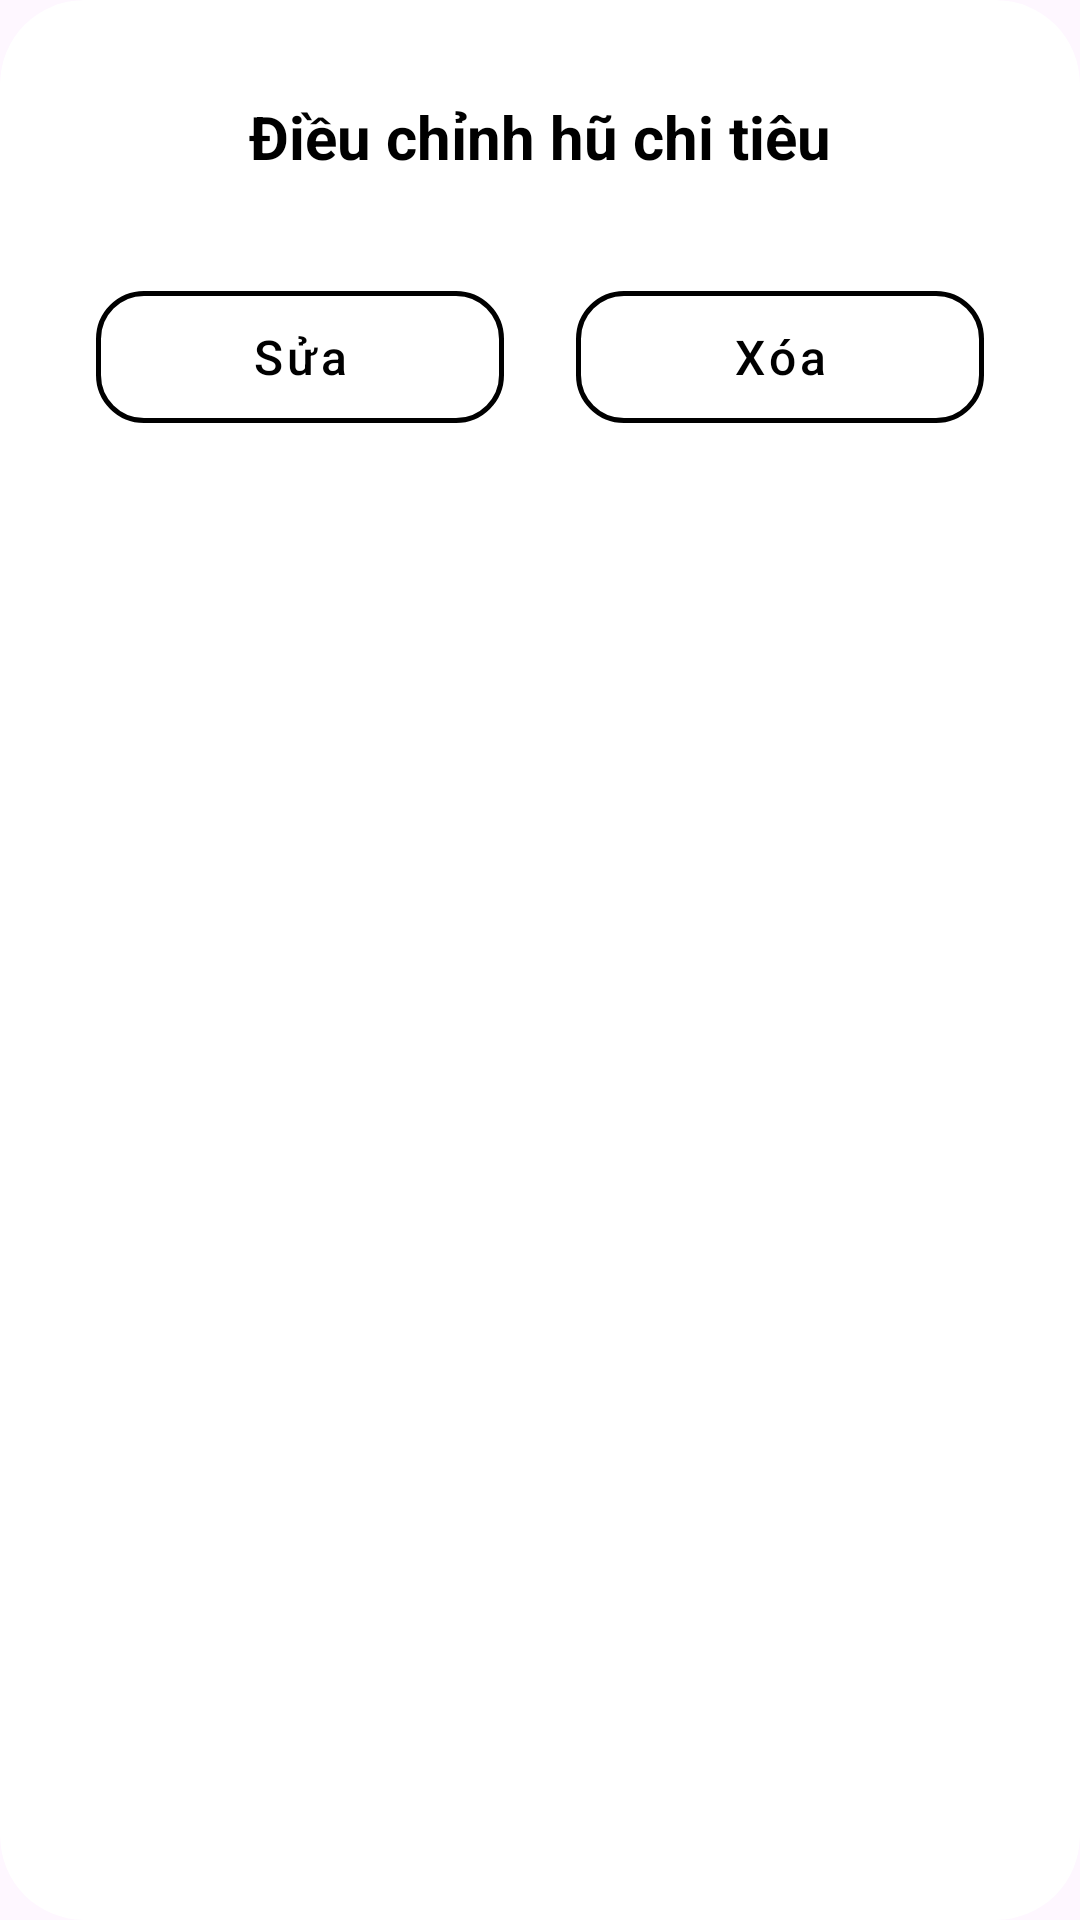

Here is an Android app screen rendered from its layout file. Give the layout XML and the strings, colors and styles it references.
<!-- AndroidManifest.xml: application theme Theme.HuChiTieu -->
<!-- res/layout/dialog_edit_pot.xml -->
<?xml version="1.0" encoding="utf-8"?>
<com.google.android.material.card.MaterialCardView xmlns:android="http://schemas.android.com/apk/res/android"
    xmlns:app="http://schemas.android.com/apk/res-auto"
    android:layout_width="match_parent"
    android:layout_height="wrap_content"
    app:cardBackgroundColor="#FFFFFF"
    app:cardCornerRadius="28dp"
    app:cardElevation="0dp"
    app:strokeWidth="0dp">

    <LinearLayout
        android:layout_width="match_parent"
        android:layout_height="wrap_content"
        android:gravity="center"
        android:orientation="vertical"
        android:padding="32dp">

        <TextView
            android:layout_width="wrap_content"
            android:layout_height="wrap_content"
            android:text="Điều chỉnh hũ chi tiêu"
            android:textColor="#000000"
            android:textSize="20sp"
            android:textStyle="bold"
            android:layout_marginBottom="32dp" />

        <LinearLayout
            android:layout_width="match_parent"
            android:layout_height="wrap_content"
            android:gravity="center"
            android:orientation="horizontal">

            <com.google.android.material.button.MaterialButton
                android:id="@+id/btnEdit"
                style="@style/Widget.MaterialComponents.Button.OutlinedButton"
                android:layout_width="0dp"
                android:layout_height="56dp"
                android:layout_weight="1"
                android:layout_marginEnd="12dp"
                android:text="Sửa"
                android:textAllCaps="false"
                android:textColor="#000000"
                android:textSize="16sp"
                app:cornerRadius="16dp"
                app:strokeColor="#000000"
                app:strokeWidth="1.5dp" />

            <com.google.android.material.button.MaterialButton
                android:id="@+id/btnDelete"
                style="@style/Widget.MaterialComponents.Button.OutlinedButton"
                android:layout_width="0dp"
                android:layout_height="56dp"
                android:layout_weight="1"
                android:layout_marginStart="12dp"
                android:text="Xóa"
                android:textAllCaps="false"
                android:textColor="#000000"
                android:textSize="16sp"
                app:cornerRadius="16dp"
                app:strokeColor="#000000"
                app:strokeWidth="1.5dp" />

        </LinearLayout>
    </LinearLayout>
</com.google.android.material.card.MaterialCardView>
<!-- resources referenced by this layout -->
<resources>
  <style name="Theme.HuChiTieu" parent="Base.Theme.HuChiTieu" />
  <style name="Base.Theme.HuChiTieu" parent="Theme.Material3.DayNight.NoActionBar">
          <item name="colorPrimary">#1A237E</item>
      </style>
</resources>
